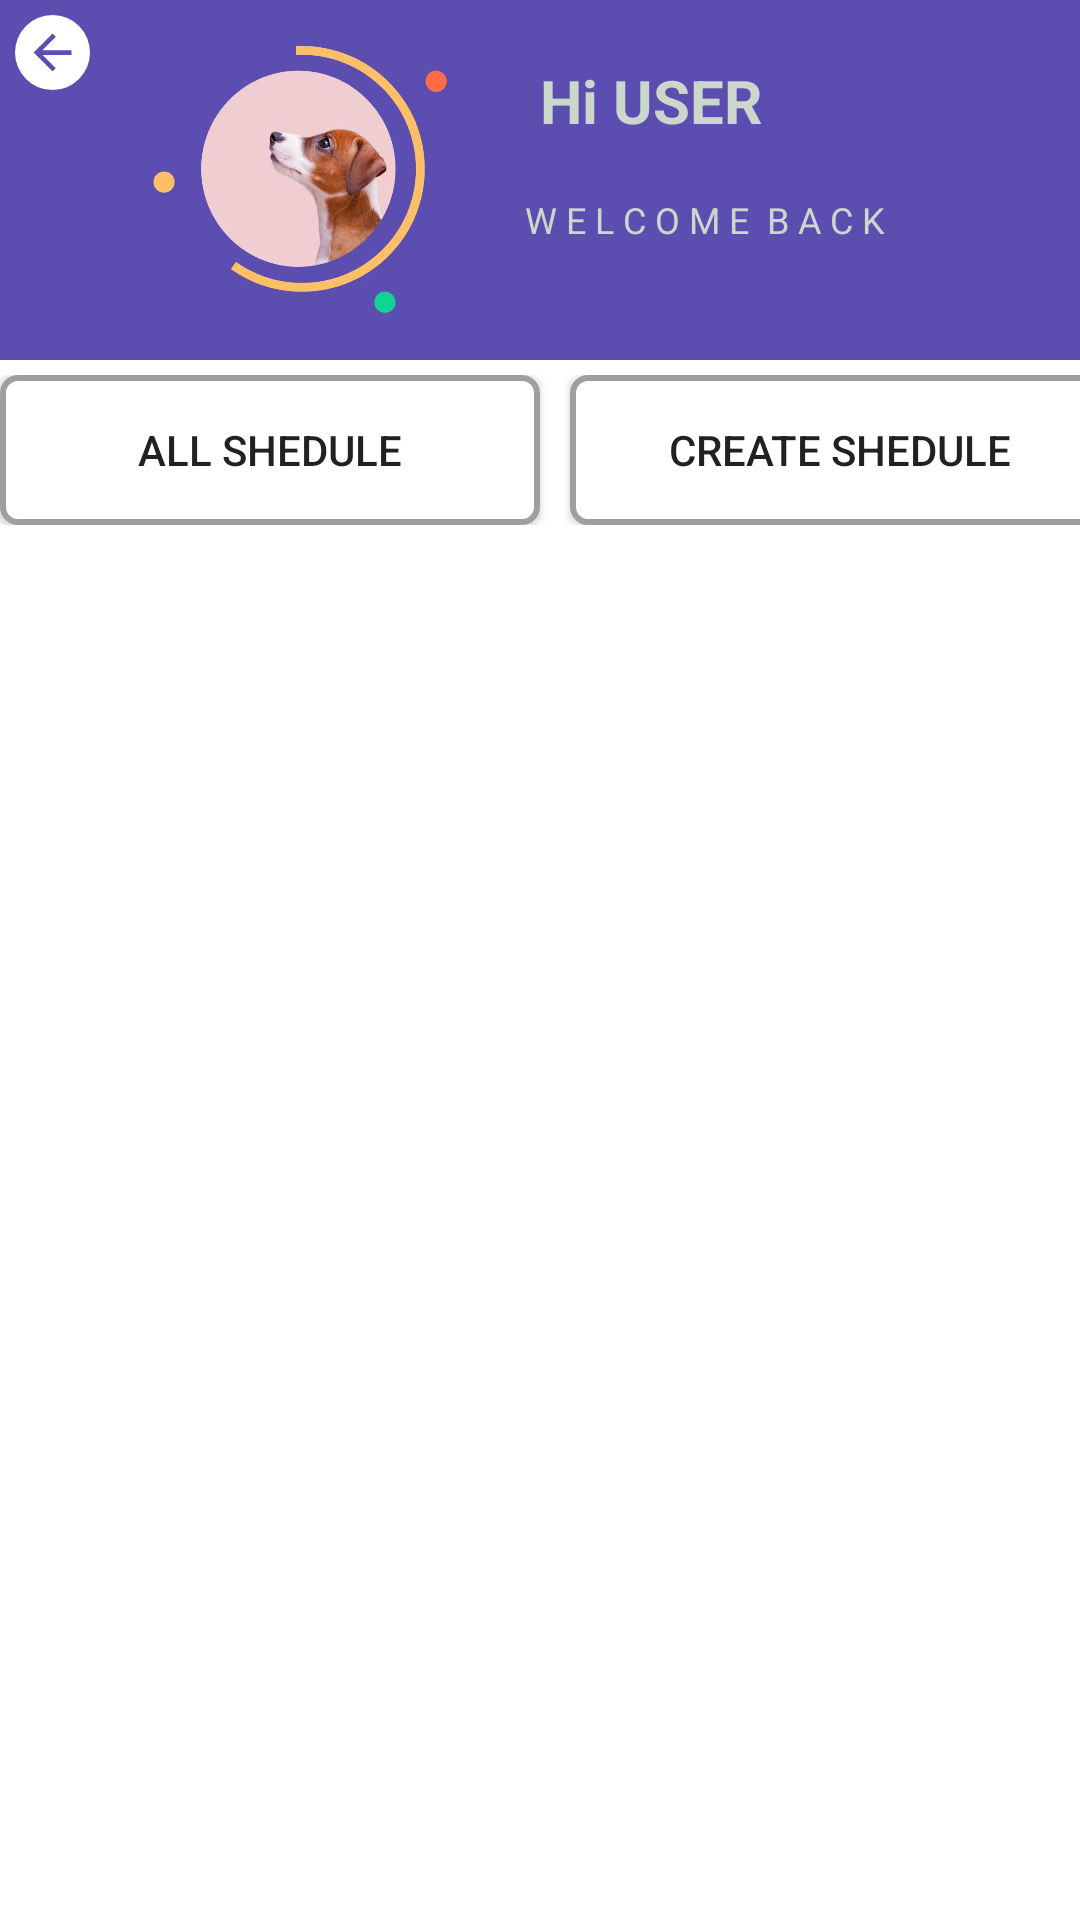

Layout XML and referenced resources for this Android screen:
<!-- AndroidManifest.xml: application theme AppTheme -->
<!-- res/layout/activity_reminder.xml -->
<?xml version="1.0" encoding="utf-8"?>
<RelativeLayout xmlns:android="http://schemas.android.com/apk/res/android"
    xmlns:app="http://schemas.android.com/apk/res-auto"
    xmlns:tools="http://schemas.android.com/tools"
    android:layout_width="match_parent"
    android:layout_height="match_parent"
    tools:context=".ReminderActivity">

    <RelativeLayout
        android:layout_width="match_parent"
        android:layout_height="match_parent"
        android:background="#5C4DB1">

        <RelativeLayout
            android:id="@+id/back_btn"
            android:layout_width="wrap_content"
            android:layout_height="wrap_content"
            android:background="@drawable/white_box_round"
            android:layout_marginTop="5dp"
            android:layout_marginLeft="5dp"
            android:gravity="center"
            android:layout_gravity="center">

            <ImageView
                android:layout_width="25dp"
                android:layout_height="25dp"
                android:paddingLeft="3dp"
                android:paddingRight="3dp"
                android:paddingTop="3dp"
                android:paddingBottom="3dp"
                android:src="@drawable/ic_back"/>
        </RelativeLayout>

        <LinearLayout
            android:id="@+id/header"
            android:layout_width="match_parent"
            android:layout_height="wrap_content"
            android:layout_marginLeft="50dp"
            android:orientation="horizontal">

            <ImageView
                android:layout_width="100dp"
                android:layout_height="100dp"
                android:src="@drawable/splashicon"
                android:layout_below="@+id/app_details"
                android:layout_centerHorizontal="true"
                android:layout_marginTop="10dp"/>

            <TextView
                android:layout_width="wrap_content"
                android:layout_height="wrap_content"
                android:id="@+id/first_name"
                android:text="Hi USER"
                android:textStyle="bold"
                android:textSize="20sp"
                android:textColor="#cad7ca"
                android:layout_marginTop="20dp"
                android:layout_marginLeft="30dp"/>


        </LinearLayout>

        <TextView
            android:layout_width="wrap_content"
            android:layout_height="wrap_content"
            android:text="W E L C O M E  B A C K"
            android:textSize="12sp"
            android:textColor="#cad7ca"
            android:layout_marginTop="65dp"
            android:layout_marginLeft="175dp"/>

    <RelativeLayout
        android:layout_width="match_parent"
        android:layout_height="match_parent"
        android:layout_marginTop="120dp"
        android:background="#ffffff">

        <LinearLayout
            android:layout_width="wrap_content"
            android:layout_height="wrap_content"
            android:layout_marginTop="5dp"
            android:layout_centerHorizontal="true"
            android:id="@+id/butoon_box1"
            android:orientation="horizontal">

            <Button
                android:id="@+id/all_shedule"
                android:layout_width="180dp"
                android:layout_height="50dp"
                android:text="All Shedule"
                android:background="@drawable/textview_box"/>
            <TextView
                android:layout_width="10dp"
                android:layout_height="1dp"/>

            <Button
                android:id="@+id/create_chedule"
                android:layout_width="180dp"
                android:layout_height="50dp"
                android:text="Create Shedule"
                android:background="@drawable/textview_box"/>

        </LinearLayout>

        <RelativeLayout
            android:layout_width="match_parent"
            android:layout_height="match_parent"
            android:layout_below="@+id/butoon_box1"
            android:layout_marginTop="10dp">

        <FrameLayout
            android:layout_width="match_parent"
            android:layout_height="match_parent"
            android:layout_marginTop="10dp"
            android:id="@+id/shedule_fragment"/>

        </RelativeLayout>

    </RelativeLayout>
    </RelativeLayout>

</RelativeLayout>
<!-- resources referenced by this layout -->
<resources>
  <!-- drawable ic_back (drawable) -->
  <vector android:height="24dp" android:tint="#5C4DB1"
      android:viewportHeight="24.0" android:viewportWidth="24.0"
      android:width="24dp" xmlns:android="http://schemas.android.com/apk/res/android">
      <path android:fillColor="#FF000000" android:pathData="M20,11H7.83l5.59,-5.59L12,4l-8,8 8,8 1.41,-1.41L7.83,13H20v-2z"/>
  </vector>
  <!-- drawable splashicon: jpg bitmap (drawable-v24, 35832 bytes) -->
  <!-- drawable textview_box (drawable-v24) -->
  <?xml version="1.0" encoding="utf-8"?>
  <shape xmlns:android="http://schemas.android.com/apk/res/android">
  
  
      <corners android:radius="5dp" />
      <solid android:color="#ffffff"/>
      <stroke
          android:width="2dp"
          android:color="#9F9F9F"
          android:padding="15dp"
          />
  
  </shape>
  <!-- drawable white_box_round (drawable-v24) -->
  <?xml version="1.0" encoding="utf-8"?>
  <shape xmlns:android="http://schemas.android.com/apk/res/android">
  
  
      <corners android:radius="50dp" />
      <solid android:color="#ffffff"/>
      <stroke
          android:padding="15dp"
          />
  
  </shape>
  <style name="AppTheme" parent="Theme.AppCompat.Light.NoActionBar">
          
          <item name="colorPrimary">@color/colorPrimary</item>
          <item name="colorPrimaryDark">@color/colorPrimaryDark</item>
          <item name="colorAccent">@color/colorAccent</item>
          <item name="spinnerDropDownItemStyle">@style/mySpinnerItemStyle</item>
      </style>
  <color name="colorPrimary">#008577</color>
  <color name="colorPrimaryDark">#00574B</color>
  <color name="colorAccent">#D81B60</color>
  <style name="mySpinnerItemStyle" parent="@android:style/Widget.Holo.DropDownItem.Spinner">
          <item name="android:textColor">@color/my_spinner_text_color</item>
          <item name="android:textSize">12sp</item>
      </style>
  <color name="my_spinner_text_color">#A2A2A2</color>
</resources>
